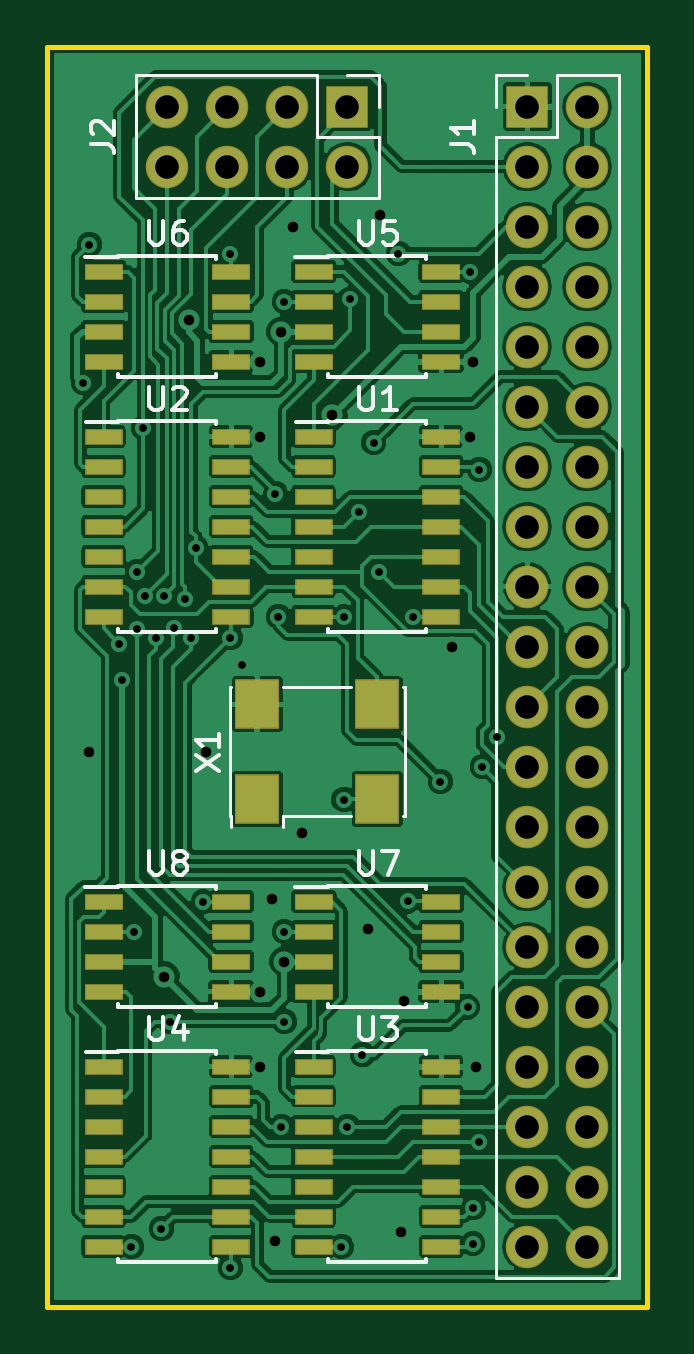
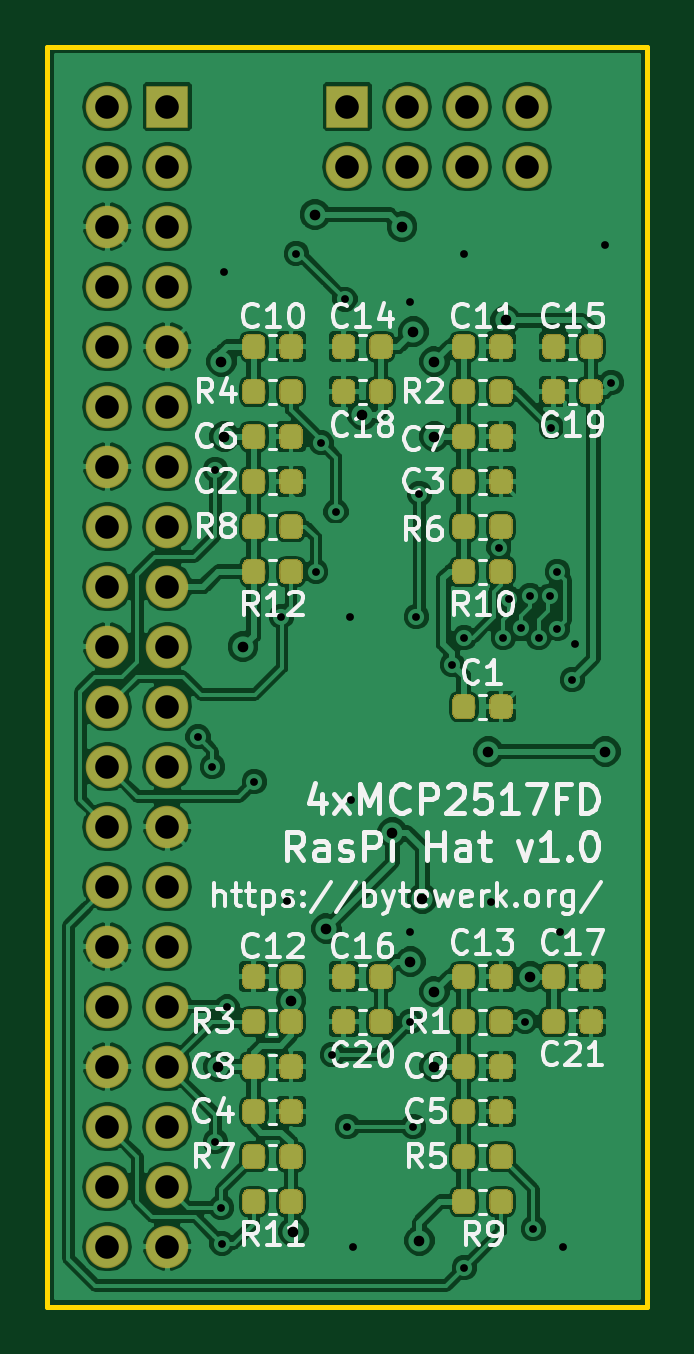
Circuit board: 10 layer files. Board 25.4 x 53.3 mm.
- bottom_copper: raspi3-4xMCP2517FD-B.Cu.gbl (334686 bytes)
- bottom_mask: raspi3-4xMCP2517FD-B.Mask.gbs (116697 bytes)
- paste: raspi3-4xMCP2517FD-B.Paste.gbp (115366 bytes)
- bottom_silk: raspi3-4xMCP2517FD-B.SilkS.gbo (41210 bytes)
- outline: raspi3-4xMCP2517FD-Edge.Cuts.gm1 (759 bytes)
- top_copper: raspi3-4xMCP2517FD-F.Cu.gtl (163279 bytes)
- top_mask: raspi3-4xMCP2517FD-F.Mask.gts (4471 bytes)
- paste: raspi3-4xMCP2517FD-F.Paste.gtp (3140 bytes)
- top_silk: raspi3-4xMCP2517FD-F.SilkS.gto (10503 bytes)
- drill: raspi3-4xMCP2517FD.drl (1652 bytes)

=== bottom_copper: raspi3-4xMCP2517FD-B.Cu.gbl (334686 bytes, source omitted) ===
=== bottom_mask: raspi3-4xMCP2517FD-B.Mask.gbs (116697 bytes, source omitted) ===
=== paste: raspi3-4xMCP2517FD-B.Paste.gbp (115366 bytes, source omitted) ===
=== bottom_silk: raspi3-4xMCP2517FD-B.SilkS.gbo (41210 bytes, source omitted) ===
=== outline: raspi3-4xMCP2517FD-Edge.Cuts.gm1 ===
G04 #@! TF.GenerationSoftware,KiCad,Pcbnew,5.0.0-rc2-unknown-06ff563~65~ubuntu18.04.1*
G04 #@! TF.CreationDate,2018-06-29T13:07:05+02:00*
G04 #@! TF.ProjectId,raspi3-4xMCP2517FD,7261737069332D34784D435032353137,rev?*
G04 #@! TF.SameCoordinates,Original*
G04 #@! TF.FileFunction,Profile,NP*
%FSLAX46Y46*%
G04 Gerber Fmt 4.6, Leading zero omitted, Abs format (unit mm)*
G04 Created by KiCad (PCBNEW 5.0.0-rc2-unknown-06ff563~65~ubuntu18.04.1) date Fri Jun 29 13:07:05 2018*
%MOMM*%
%LPD*%
G01*
G04 APERTURE LIST*
%ADD10C,0.200000*%
G04 APERTURE END LIST*
D10*
X106680000Y-22860000D02*
X106680000Y-76200000D01*
X81280000Y-22860000D02*
X106680000Y-22860000D01*
X81280000Y-76200000D02*
X81280000Y-22860000D01*
X106680000Y-76200000D02*
X81280000Y-76200000D01*
M02*

=== top_copper: raspi3-4xMCP2517FD-F.Cu.gtl (163279 bytes, source omitted) ===
=== top_mask: raspi3-4xMCP2517FD-F.Mask.gts ===
G04 #@! TF.GenerationSoftware,KiCad,Pcbnew,5.0.0-rc2-unknown-06ff563~65~ubuntu18.04.1*
G04 #@! TF.CreationDate,2018-06-29T13:07:05+02:00*
G04 #@! TF.ProjectId,raspi3-4xMCP2517FD,7261737069332D34784D435032353137,rev?*
G04 #@! TF.SameCoordinates,Original*
G04 #@! TF.FileFunction,Soldermask,Top*
G04 #@! TF.FilePolarity,Negative*
%FSLAX46Y46*%
G04 Gerber Fmt 4.6, Leading zero omitted, Abs format (unit mm)*
G04 Created by KiCad (PCBNEW 5.0.0-rc2-unknown-06ff563~65~ubuntu18.04.1) date Fri Jun 29 13:07:05 2018*
%MOMM*%
%LPD*%
G01*
G04 APERTURE LIST*
%ADD10R,1.901600X2.101600*%
%ADD11R,1.801600X1.801600*%
%ADD12O,1.801600X1.801600*%
%ADD13R,1.601600X0.701600*%
%ADD14R,1.651600X0.701600*%
G04 APERTURE END LIST*
D10*
G04 #@! TO.C,X1*
X90170000Y-54705000D03*
X95250000Y-54705000D03*
X95250000Y-50705000D03*
X90170000Y-50705000D03*
G04 #@! TD*
D11*
G04 #@! TO.C,J1*
X101600000Y-25400000D03*
D12*
X104140000Y-25400000D03*
X101600000Y-27940000D03*
X104140000Y-27940000D03*
X101600000Y-30480000D03*
X104140000Y-30480000D03*
X101600000Y-33020000D03*
X104140000Y-33020000D03*
X101600000Y-35560000D03*
X104140000Y-35560000D03*
X101600000Y-38100000D03*
X104140000Y-38100000D03*
X101600000Y-40640000D03*
X104140000Y-40640000D03*
X101600000Y-43180000D03*
X104140000Y-43180000D03*
X101600000Y-45720000D03*
X104140000Y-45720000D03*
X101600000Y-48260000D03*
X104140000Y-48260000D03*
X101600000Y-50800000D03*
X104140000Y-50800000D03*
X101600000Y-53340000D03*
X104140000Y-53340000D03*
X101600000Y-55880000D03*
X104140000Y-55880000D03*
X101600000Y-58420000D03*
X104140000Y-58420000D03*
X101600000Y-60960000D03*
X104140000Y-60960000D03*
X101600000Y-63500000D03*
X104140000Y-63500000D03*
X101600000Y-66040000D03*
X104140000Y-66040000D03*
X101600000Y-68580000D03*
X104140000Y-68580000D03*
X101600000Y-71120000D03*
X104140000Y-71120000D03*
X101600000Y-73660000D03*
X104140000Y-73660000D03*
G04 #@! TD*
D11*
G04 #@! TO.C,J2*
X93980000Y-25400000D03*
D12*
X93980000Y-27940000D03*
X91440000Y-25400000D03*
X91440000Y-27940000D03*
X88900000Y-25400000D03*
X88900000Y-27940000D03*
X86360000Y-25400000D03*
X86360000Y-27940000D03*
G04 #@! TD*
D13*
G04 #@! TO.C,U1*
X92550000Y-39370000D03*
X92550000Y-40640000D03*
X92550000Y-41910000D03*
X92550000Y-43180000D03*
X92550000Y-44450000D03*
X92550000Y-45720000D03*
X92550000Y-46990000D03*
X97950000Y-46990000D03*
X97950000Y-45720000D03*
X97950000Y-44450000D03*
X97950000Y-43180000D03*
X97950000Y-41910000D03*
X97950000Y-40640000D03*
X97950000Y-39370000D03*
G04 #@! TD*
G04 #@! TO.C,U2*
X89060000Y-39370000D03*
X89060000Y-40640000D03*
X89060000Y-41910000D03*
X89060000Y-43180000D03*
X89060000Y-44450000D03*
X89060000Y-45720000D03*
X89060000Y-46990000D03*
X83660000Y-46990000D03*
X83660000Y-45720000D03*
X83660000Y-44450000D03*
X83660000Y-43180000D03*
X83660000Y-41910000D03*
X83660000Y-40640000D03*
X83660000Y-39370000D03*
G04 #@! TD*
G04 #@! TO.C,U3*
X92550000Y-66040000D03*
X92550000Y-67310000D03*
X92550000Y-68580000D03*
X92550000Y-69850000D03*
X92550000Y-71120000D03*
X92550000Y-72390000D03*
X92550000Y-73660000D03*
X97950000Y-73660000D03*
X97950000Y-72390000D03*
X97950000Y-71120000D03*
X97950000Y-69850000D03*
X97950000Y-68580000D03*
X97950000Y-67310000D03*
X97950000Y-66040000D03*
G04 #@! TD*
G04 #@! TO.C,U4*
X89060000Y-66040000D03*
X89060000Y-67310000D03*
X89060000Y-68580000D03*
X89060000Y-69850000D03*
X89060000Y-71120000D03*
X89060000Y-72390000D03*
X89060000Y-73660000D03*
X83660000Y-73660000D03*
X83660000Y-72390000D03*
X83660000Y-71120000D03*
X83660000Y-69850000D03*
X83660000Y-68580000D03*
X83660000Y-67310000D03*
X83660000Y-66040000D03*
G04 #@! TD*
D14*
G04 #@! TO.C,U5*
X97950000Y-32385000D03*
X97950000Y-33655000D03*
X97950000Y-34925000D03*
X97950000Y-36195000D03*
X92550000Y-36195000D03*
X92550000Y-34925000D03*
X92550000Y-33655000D03*
X92550000Y-32385000D03*
G04 #@! TD*
G04 #@! TO.C,U6*
X83660000Y-32385000D03*
X83660000Y-33655000D03*
X83660000Y-34925000D03*
X83660000Y-36195000D03*
X89060000Y-36195000D03*
X89060000Y-34925000D03*
X89060000Y-33655000D03*
X89060000Y-32385000D03*
G04 #@! TD*
G04 #@! TO.C,U7*
X97950000Y-59055000D03*
X97950000Y-60325000D03*
X97950000Y-61595000D03*
X97950000Y-62865000D03*
X92550000Y-62865000D03*
X92550000Y-61595000D03*
X92550000Y-60325000D03*
X92550000Y-59055000D03*
G04 #@! TD*
G04 #@! TO.C,U8*
X83660000Y-59055000D03*
X83660000Y-60325000D03*
X83660000Y-61595000D03*
X83660000Y-62865000D03*
X89060000Y-62865000D03*
X89060000Y-61595000D03*
X89060000Y-60325000D03*
X89060000Y-59055000D03*
G04 #@! TD*
M02*

=== paste: raspi3-4xMCP2517FD-F.Paste.gtp ===
G04 #@! TF.GenerationSoftware,KiCad,Pcbnew,5.0.0-rc2-unknown-06ff563~65~ubuntu18.04.1*
G04 #@! TF.CreationDate,2018-06-29T13:07:05+02:00*
G04 #@! TF.ProjectId,raspi3-4xMCP2517FD,7261737069332D34784D435032353137,rev?*
G04 #@! TF.SameCoordinates,Original*
G04 #@! TF.FileFunction,Paste,Top*
G04 #@! TF.FilePolarity,Positive*
%FSLAX46Y46*%
G04 Gerber Fmt 4.6, Leading zero omitted, Abs format (unit mm)*
G04 Created by KiCad (PCBNEW 5.0.0-rc2-unknown-06ff563~65~ubuntu18.04.1) date Fri Jun 29 13:07:05 2018*
%MOMM*%
%LPD*%
G01*
G04 APERTURE LIST*
%ADD10R,1.800000X2.000000*%
%ADD11R,1.500000X0.600000*%
%ADD12R,1.550000X0.600000*%
G04 APERTURE END LIST*
D10*
G04 #@! TO.C,X1*
X90170000Y-54705000D03*
X95250000Y-54705000D03*
X95250000Y-50705000D03*
X90170000Y-50705000D03*
G04 #@! TD*
D11*
G04 #@! TO.C,U1*
X92550000Y-39370000D03*
X92550000Y-40640000D03*
X92550000Y-41910000D03*
X92550000Y-43180000D03*
X92550000Y-44450000D03*
X92550000Y-45720000D03*
X92550000Y-46990000D03*
X97950000Y-46990000D03*
X97950000Y-45720000D03*
X97950000Y-44450000D03*
X97950000Y-43180000D03*
X97950000Y-41910000D03*
X97950000Y-40640000D03*
X97950000Y-39370000D03*
G04 #@! TD*
G04 #@! TO.C,U2*
X89060000Y-39370000D03*
X89060000Y-40640000D03*
X89060000Y-41910000D03*
X89060000Y-43180000D03*
X89060000Y-44450000D03*
X89060000Y-45720000D03*
X89060000Y-46990000D03*
X83660000Y-46990000D03*
X83660000Y-45720000D03*
X83660000Y-44450000D03*
X83660000Y-43180000D03*
X83660000Y-41910000D03*
X83660000Y-40640000D03*
X83660000Y-39370000D03*
G04 #@! TD*
G04 #@! TO.C,U3*
X92550000Y-66040000D03*
X92550000Y-67310000D03*
X92550000Y-68580000D03*
X92550000Y-69850000D03*
X92550000Y-71120000D03*
X92550000Y-72390000D03*
X92550000Y-73660000D03*
X97950000Y-73660000D03*
X97950000Y-72390000D03*
X97950000Y-71120000D03*
X97950000Y-69850000D03*
X97950000Y-68580000D03*
X97950000Y-67310000D03*
X97950000Y-66040000D03*
G04 #@! TD*
G04 #@! TO.C,U4*
X89060000Y-66040000D03*
X89060000Y-67310000D03*
X89060000Y-68580000D03*
X89060000Y-69850000D03*
X89060000Y-71120000D03*
X89060000Y-72390000D03*
X89060000Y-73660000D03*
X83660000Y-73660000D03*
X83660000Y-72390000D03*
X83660000Y-71120000D03*
X83660000Y-69850000D03*
X83660000Y-68580000D03*
X83660000Y-67310000D03*
X83660000Y-66040000D03*
G04 #@! TD*
D12*
G04 #@! TO.C,U5*
X97950000Y-32385000D03*
X97950000Y-33655000D03*
X97950000Y-34925000D03*
X97950000Y-36195000D03*
X92550000Y-36195000D03*
X92550000Y-34925000D03*
X92550000Y-33655000D03*
X92550000Y-32385000D03*
G04 #@! TD*
G04 #@! TO.C,U6*
X83660000Y-32385000D03*
X83660000Y-33655000D03*
X83660000Y-34925000D03*
X83660000Y-36195000D03*
X89060000Y-36195000D03*
X89060000Y-34925000D03*
X89060000Y-33655000D03*
X89060000Y-32385000D03*
G04 #@! TD*
G04 #@! TO.C,U7*
X97950000Y-59055000D03*
X97950000Y-60325000D03*
X97950000Y-61595000D03*
X97950000Y-62865000D03*
X92550000Y-62865000D03*
X92550000Y-61595000D03*
X92550000Y-60325000D03*
X92550000Y-59055000D03*
G04 #@! TD*
G04 #@! TO.C,U8*
X83660000Y-59055000D03*
X83660000Y-60325000D03*
X83660000Y-61595000D03*
X83660000Y-62865000D03*
X89060000Y-62865000D03*
X89060000Y-61595000D03*
X89060000Y-60325000D03*
X89060000Y-59055000D03*
G04 #@! TD*
M02*

=== top_silk: raspi3-4xMCP2517FD-F.SilkS.gto (10503 bytes, source omitted) ===
=== drill: raspi3-4xMCP2517FD.drl ===
M48
;DRILL file {KiCad 5.0.0-rc2-unknown-06ff563~65~ubuntu18.04.1} date Fri Jun 29 13:07:12 2018
;FORMAT={-:-/ absolute / inch / decimal}
FMAT,2
INCH,TZ
T1C0.0130
T2C0.0130
T3C0.0177
T4C0.0394
%
G90
G05
M72
T1
X3.26Y-1.46
T2
X3.27Y-1.23
X3.32Y-1.895
X3.325Y-1.955
X3.34Y-2.9
X3.345Y-2.375
X3.35Y-1.775
X3.35Y-1.87
X3.36Y-1.535
X3.362Y-1.8154
X3.3813Y-1.8854
X3.39Y-2.87
X3.395Y-1.815
X3.404Y-2.525
X3.4104Y-1.8698
X3.43Y-1.82
X3.44Y-1.885
X3.4475Y-1.735
X3.46Y-2.325
X3.505Y-1.245
X3.505Y-1.885
X3.505Y-2.935
X3.525Y-1.93
X3.58Y-1.645
X3.585Y-1.85
X3.59Y-2.7
X3.595Y-1.325
X3.595Y-2.375
X3.595Y-2.525
X3.69Y-2.9
X3.694Y-2.155
X3.695Y-1.85
X3.7Y-2.7
X3.7041Y-1.3209
X3.719Y-1.675
X3.725Y-2.58
X3.744Y-1.56
X3.7525Y-1.775
X3.785Y-1.245
X3.8008Y-2.3242
X3.81Y-1.85
X3.855Y-2.125
X3.9006Y-2.5006
X3.905Y-1.275
X3.909Y-2.895
X3.91Y-2.835
X3.92Y-1.605
X3.92Y-2.725
X3.925Y-2.1
X3.949Y-2.05
T3
X3.27Y-2.075
X3.395Y-2.45
X3.4364Y-1.3564
X3.465Y-2.075
X3.555Y-1.425
X3.555Y-1.55
X3.555Y-2.475
X3.555Y-2.6
X3.575Y-2.32
X3.58Y-2.89
X3.59Y-1.375
X3.595Y-2.425
X3.609Y-1.2
X3.625Y-2.21
X3.675Y-1.5145
X3.735Y-2.37
X3.754Y-1.18
X3.79Y-2.875
X3.794Y-2.49
X3.874Y-1.9
X3.905Y-1.55
X3.91Y-1.425
X3.915Y-2.6
T4
X3.4Y-1.
X3.4Y-1.1
X3.5Y-1.
X3.5Y-1.1
X3.6Y-1.
X3.6Y-1.1
X3.7Y-1.
X3.7Y-1.1
X4.Y-1.
X4.Y-1.1
X4.Y-1.2
X4.Y-1.3
X4.Y-1.4
X4.Y-1.5
X4.Y-1.6
X4.Y-1.7
X4.Y-1.8
X4.Y-1.9
X4.Y-2.
X4.Y-2.1
X4.Y-2.2
X4.Y-2.3
X4.Y-2.4
X4.Y-2.5
X4.Y-2.6
X4.Y-2.7
X4.Y-2.8
X4.Y-2.9
X4.1Y-1.
X4.1Y-1.1
X4.1Y-1.2
X4.1Y-1.3
X4.1Y-1.4
X4.1Y-1.5
X4.1Y-1.6
X4.1Y-1.7
X4.1Y-1.8
X4.1Y-1.9
X4.1Y-2.
X4.1Y-2.1
X4.1Y-2.2
X4.1Y-2.3
X4.1Y-2.4
X4.1Y-2.5
X4.1Y-2.6
X4.1Y-2.7
X4.1Y-2.8
X4.1Y-2.9
T0
M30
